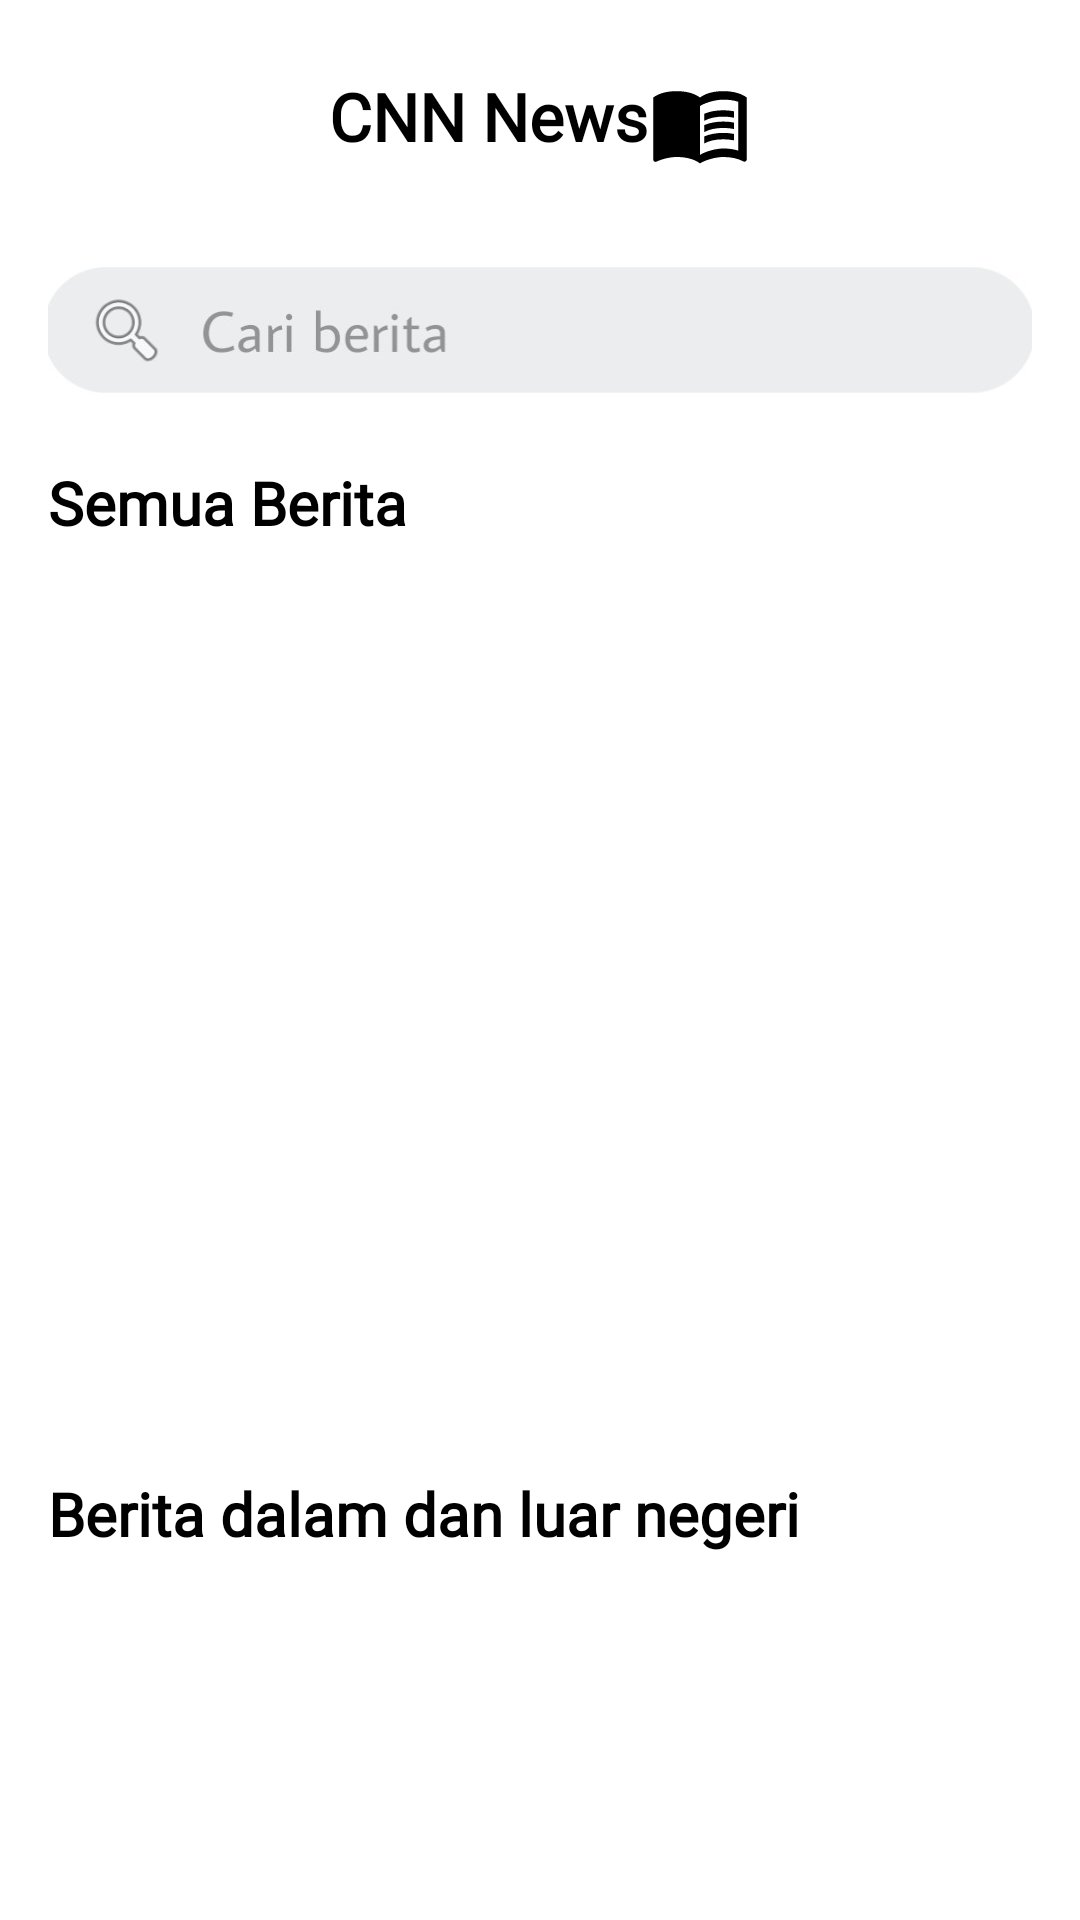

This screen was rendered from an Android layout file. Write that file and the resources it references.
<!-- AndroidManifest.xml: application theme AppTheme.NoActionBar -->
<!-- res/layout/activity_home.xml -->
<?xml version="1.0" encoding="utf-8"?>
<androidx.coordinatorlayout.widget.CoordinatorLayout xmlns:android="http://schemas.android.com/apk/res/android"
    xmlns:app="http://schemas.android.com/apk/res-auto"
    xmlns:tools="http://schemas.android.com/tools"
    android:layout_width="match_parent"
    android:layout_height="wrap_content">

    <com.google.android.material.appbar.AppBarLayout
        android:id="@+id/appBarLayout"
        android:layout_width="match_parent"
        android:layout_height="wrap_content"
        android:background="@android:color/white">

        <com.google.android.material.appbar.CollapsingToolbarLayout
            android:layout_width="match_parent"
            android:layout_height="wrap_content"
            app:contentScrim="@android:color/white"
            app:layout_scrollFlags="scroll|snap|exitUntilCollapsed">

            <androidx.constraintlayout.widget.ConstraintLayout
                android:layout_width="match_parent"
                android:layout_height="match_parent"
                tools:context=".ui.HomeActivity">

                <TextView
                    android:id="@+id/textView3"
                    android:layout_width="wrap_content"
                    android:layout_height="wrap_content"
                    android:layout_marginTop="24dp"
                    android:fontFamily="@font/average_sans"
                    android:text="@string/cnn_news"
                    android:textColor="@android:color/black"
                    android:textSize="22sp"
                    android:textStyle="bold"
                    app:drawableEndCompat="@drawable/ic_baseline_menu_book_24"
                    app:layout_constraintEnd_toEndOf="parent"
                    app:layout_constraintStart_toStartOf="parent"
                    app:layout_constraintTop_toTopOf="parent" />

                <ImageView
                    android:id="@+id/et_search"
                    android:layout_width="0dp"
                    android:layout_height="56dp"
                    android:layout_marginStart="16dp"
                    android:layout_marginTop="24dp"
                    android:layout_marginEnd="16dp"
                    app:layout_constraintEnd_toEndOf="parent"
                    app:layout_constraintStart_toStartOf="parent"
                    app:layout_constraintTop_toBottomOf="@+id/textView3"
                    app:srcCompat="@drawable/search"
                    android:contentDescription="@string/search" />

                <androidx.recyclerview.widget.RecyclerView
                    android:id="@+id/rv_all_news"
                    android:layout_width="match_parent"
                    android:layout_height="270dp"
                    android:layout_marginTop="16dp"
                    android:orientation="horizontal"
                    app:layoutManager="androidx.recyclerview.widget.LinearLayoutManager"
                    app:layout_constraintEnd_toEndOf="parent"
                    app:layout_constraintStart_toStartOf="parent"
                    app:layout_constraintTop_toBottomOf="@+id/textView10"
                    tools:itemCount="3"
                    tools:listitem="@layout/item_news_horizontal" />

                <TextView
                    android:id="@+id/textView10"
                    android:layout_width="wrap_content"
                    android:layout_height="wrap_content"
                    android:layout_marginStart="16dp"
                    android:layout_marginTop="16dp"
                    android:fontFamily="@font/average_sans"
                    android:text="@string/semua_berita"
                    android:textColor="@android:color/black"
                    android:textSize="20sp"
                    android:textStyle="bold"
                    app:layout_constraintStart_toStartOf="parent"
                    app:layout_constraintTop_toBottomOf="@+id/et_search" />

                <ProgressBar
                    android:id="@+id/progressBar"
                    style="?android:attr/progressBarStyle"
                    android:layout_width="wrap_content"
                    android:layout_height="wrap_content"
                    app:layout_constraintBottom_toBottomOf="parent"
                    app:layout_constraintEnd_toEndOf="parent"
                    app:layout_constraintHorizontal_bias="0.498"
                    app:layout_constraintStart_toStartOf="parent"
                    app:layout_constraintTop_toTopOf="@+id/rv_all_news" />

            </androidx.constraintlayout.widget.ConstraintLayout>

        </com.google.android.material.appbar.CollapsingToolbarLayout>

    </com.google.android.material.appbar.AppBarLayout>

    <LinearLayout
        android:layout_width="match_parent"
        android:layout_height="match_parent"
        android:layout_marginTop="24dp"
        android:orientation="vertical"
        app:layout_behavior="@string/appbar_scrolling_view_behavior">

        <TextView
            android:id="@+id/tv34"
            android:layout_width="wrap_content"
            android:layout_height="wrap_content"
            android:layout_marginStart="16dp"
            android:layout_marginTop="0dp"
            android:layout_marginBottom="16dp"
            android:fontFamily="@font/average_sans"
            android:text="@string/inter"
            android:textColor="@android:color/black"
            android:textSize="20sp"
            android:textStyle="bold" />

        <com.google.android.material.tabs.TabLayout
            android:id="@+id/tabLayout"
            android:layout_width="match_parent"
            android:layout_height="wrap_content"
            android:background="@android:color/white"
            app:tabBackground="@drawable/tablayout"
            app:tabGravity="fill"
            app:tabIndicatorColor="@android:color/black"
            app:tabIndicatorHeight="3dp"
            app:tabMaxWidth="0dp"
            app:tabMode="fixed"
            app:tabSelectedTextColor="@android:color/white"
            app:tabTextAppearance="@style/MyTabLayoutStyle"
            app:tabTextColor="@android:color/black" />

        <androidx.viewpager.widget.ViewPager
            android:id="@+id/viewpager"
            android:layout_width="match_parent"
            android:layout_height="wrap_content" />

    </LinearLayout>

</androidx.coordinatorlayout.widget.CoordinatorLayout>
<!-- res/layout/item_news_horizontal.xml (included above) -->
<?xml version="1.0" encoding="utf-8"?>
<androidx.cardview.widget.CardView xmlns:android="http://schemas.android.com/apk/res/android"
    xmlns:app="http://schemas.android.com/apk/res-auto"
    xmlns:tools="http://schemas.android.com/tools"
    android:id="@+id/cv_news_hor"
    android:layout_width="250dp"
    android:layout_height="250dp"
    android:layout_marginStart="16dp"
    android:layout_marginTop="8dp"
    android:layout_marginEnd="16dp"
    android:layout_marginBottom="8dp"
    app:cardCornerRadius="16dp">

    <androidx.constraintlayout.widget.ConstraintLayout
        android:layout_width="match_parent"
        android:layout_height="match_parent">

        <TextView
            android:id="@+id/tv_news_name_hor"
            android:layout_width="0dp"
            android:layout_height="wrap_content"
            android:layout_marginStart="16dp"
            android:layout_marginTop="8dp"
            android:layout_marginEnd="16dp"
            android:ellipsize="end"
            android:fontFamily="@font/average_sans"
            android:maxLines="2"
            android:textColor="@android:color/black"
            android:textSize="16sp"
            android:textStyle="bold"
            app:layout_constraintEnd_toEndOf="parent"
            app:layout_constraintStart_toStartOf="parent"
            app:layout_constraintTop_toBottomOf="@+id/iv_news_hor"
            tools:text="Mengenal Para Pemain dan Karakter Alice in Borderland" />

        <ImageView
            android:id="@+id/iv_news_hor"
            android:layout_width="match_parent"
            android:layout_height="150dp"
            android:scaleType="centerCrop"
            app:layout_constraintEnd_toEndOf="parent"
            app:layout_constraintHorizontal_bias="0.0"
            app:layout_constraintStart_toStartOf="parent"
            app:layout_constraintTop_toTopOf="parent"
            tools:srcCompat="@tools:sample/avatars" />

        <TextView
            android:id="@+id/tv_category_hor"
            android:layout_width="wrap_content"
            android:layout_height="wrap_content"
            android:layout_marginTop="8dp"
            android:layout_marginEnd="8dp"
            android:background="@drawable/category_news"
            android:fontFamily="@font/average_sans"
            android:paddingStart="16dp"
            android:paddingTop="8dp"
            android:paddingEnd="16dp"
            android:paddingBottom="8dp"
            android:textColor="@android:color/white"
            android:textSize="16sp"
            android:textStyle="bold"
            app:layout_constraintEnd_toEndOf="parent"
            app:layout_constraintTop_toTopOf="parent"
            tools:text="Hiburan" />

        <TextView
            android:id="@+id/tv_time_hor"
            android:layout_width="0dp"
            android:layout_height="wrap_content"
            android:layout_marginTop="4dp"
            android:layout_marginEnd="16dp"
            android:fontFamily="@font/average_sans"
            android:textAlignment="viewEnd"
            android:textSize="16sp"
            app:layout_constraintEnd_toEndOf="parent"
            app:layout_constraintStart_toStartOf="@+id/tv_news_name_hor"
            app:layout_constraintTop_toBottomOf="@+id/tv_news_name_hor" />
    </androidx.constraintlayout.widget.ConstraintLayout>

</androidx.cardview.widget.CardView>
<!-- resources referenced by this layout -->
<resources>
  <!-- drawable category_news (drawable) -->
  <?xml version="1.0" encoding="utf-8"?>
  <shape xmlns:android="http://schemas.android.com/apk/res/android">
  
      <solid android:color="@color/colorBlue" />
  
      <corners android:radius="16dp" />
  
  </shape>
  <!-- drawable ic_baseline_menu_book_24 (drawable) -->
  <vector xmlns:android="http://schemas.android.com/apk/res/android"
      android:width="34dp"
      android:height="34dp"
      android:viewportWidth="24"
      android:viewportHeight="24"
      android:tint="@android:color/black">
    <path
        android:fillColor="@android:color/white"
        android:pathData="M21,5c-1.11,-0.35 -2.33,-0.5 -3.5,-0.5c-1.95,0 -4.05,0.4 -5.5,1.5c-1.45,-1.1 -3.55,-1.5 -5.5,-1.5S2.45,4.9 1,6v14.65c0,0.25 0.25,0.5 0.5,0.5c0.1,0 0.15,-0.05 0.25,-0.05C3.1,20.45 5.05,20 6.5,20c1.95,0 4.05,0.4 5.5,1.5c1.35,-0.85 3.8,-1.5 5.5,-1.5c1.65,0 3.35,0.3 4.75,1.05c0.1,0.05 0.15,0.05 0.25,0.05c0.25,0 0.5,-0.25 0.5,-0.5V6C22.4,5.55 21.75,5.25 21,5zM21,18.5c-1.1,-0.35 -2.3,-0.5 -3.5,-0.5c-1.7,0 -4.15,0.65 -5.5,1.5V8c1.35,-0.85 3.8,-1.5 5.5,-1.5c1.2,0 2.4,0.15 3.5,0.5V18.5z"/>
    <path
        android:fillColor="@android:color/white"
        android:pathData="M17.5,10.5c0.88,0 1.73,0.09 2.5,0.26V9.24C19.21,9.09 18.36,9 17.5,9c-1.7,0 -3.24,0.29 -4.5,0.83v1.66C14.13,10.85 15.7,10.5 17.5,10.5z"/>
    <path
        android:fillColor="@android:color/white"
        android:pathData="M13,12.49v1.66c1.13,-0.64 2.7,-0.99 4.5,-0.99c0.88,0 1.73,0.09 2.5,0.26V11.9c-0.79,-0.15 -1.64,-0.24 -2.5,-0.24C15.8,11.66 14.26,11.96 13,12.49z"/>
    <path
        android:fillColor="@android:color/white"
        android:pathData="M17.5,14.33c-1.7,0 -3.24,0.29 -4.5,0.83v1.66c1.13,-0.64 2.7,-0.99 4.5,-0.99c0.88,0 1.73,0.09 2.5,0.26v-1.52C19.21,14.41 18.36,14.33 17.5,14.33z"/>
  </vector>
  <!-- drawable search: jpg bitmap (drawable, 27841 bytes) -->
  <!-- drawable tablayout (drawable) -->
  <?xml version="1.0" encoding="utf-8"?>
  <selector xmlns:android="http://schemas.android.com/apk/res/android">
      <item android:drawable="@color/colorBlueMedium"
          android:state_selected="true"/>
      <item android:drawable="@android:color/white"
          android:state_selected="false"/>
  </selector>
  <string name="cnn_news">CNN News\t</string>
  <string name="inter">Berita dalam dan luar negeri</string>
  <string name="search">search</string>
  <string name="semua_berita">Semua Berita</string>
  <style name="MyTabLayoutStyle" parent="TextAppearance.Design.Tab">
          <item name="android:textSize">18sp</item>
          <item name="textAllCaps">false</item>
          <item name="android:fontFamily">@font/average_sans</item>
      </style>
  <style name="AppTheme.NoActionBar" parent="Theme.MaterialComponents.Light.NoActionBar">
          <item name="colorPrimary">@android:color/white</item>
          <item name="colorPrimaryDark">@android:color/transparent</item>
          <item name="colorAccent">@color/colorBlue</item>
      </style>
  <color name="colorBlue">#4F74E9</color>
  <color name="colorBlueMedium">#7893E6</color>
</resources>
